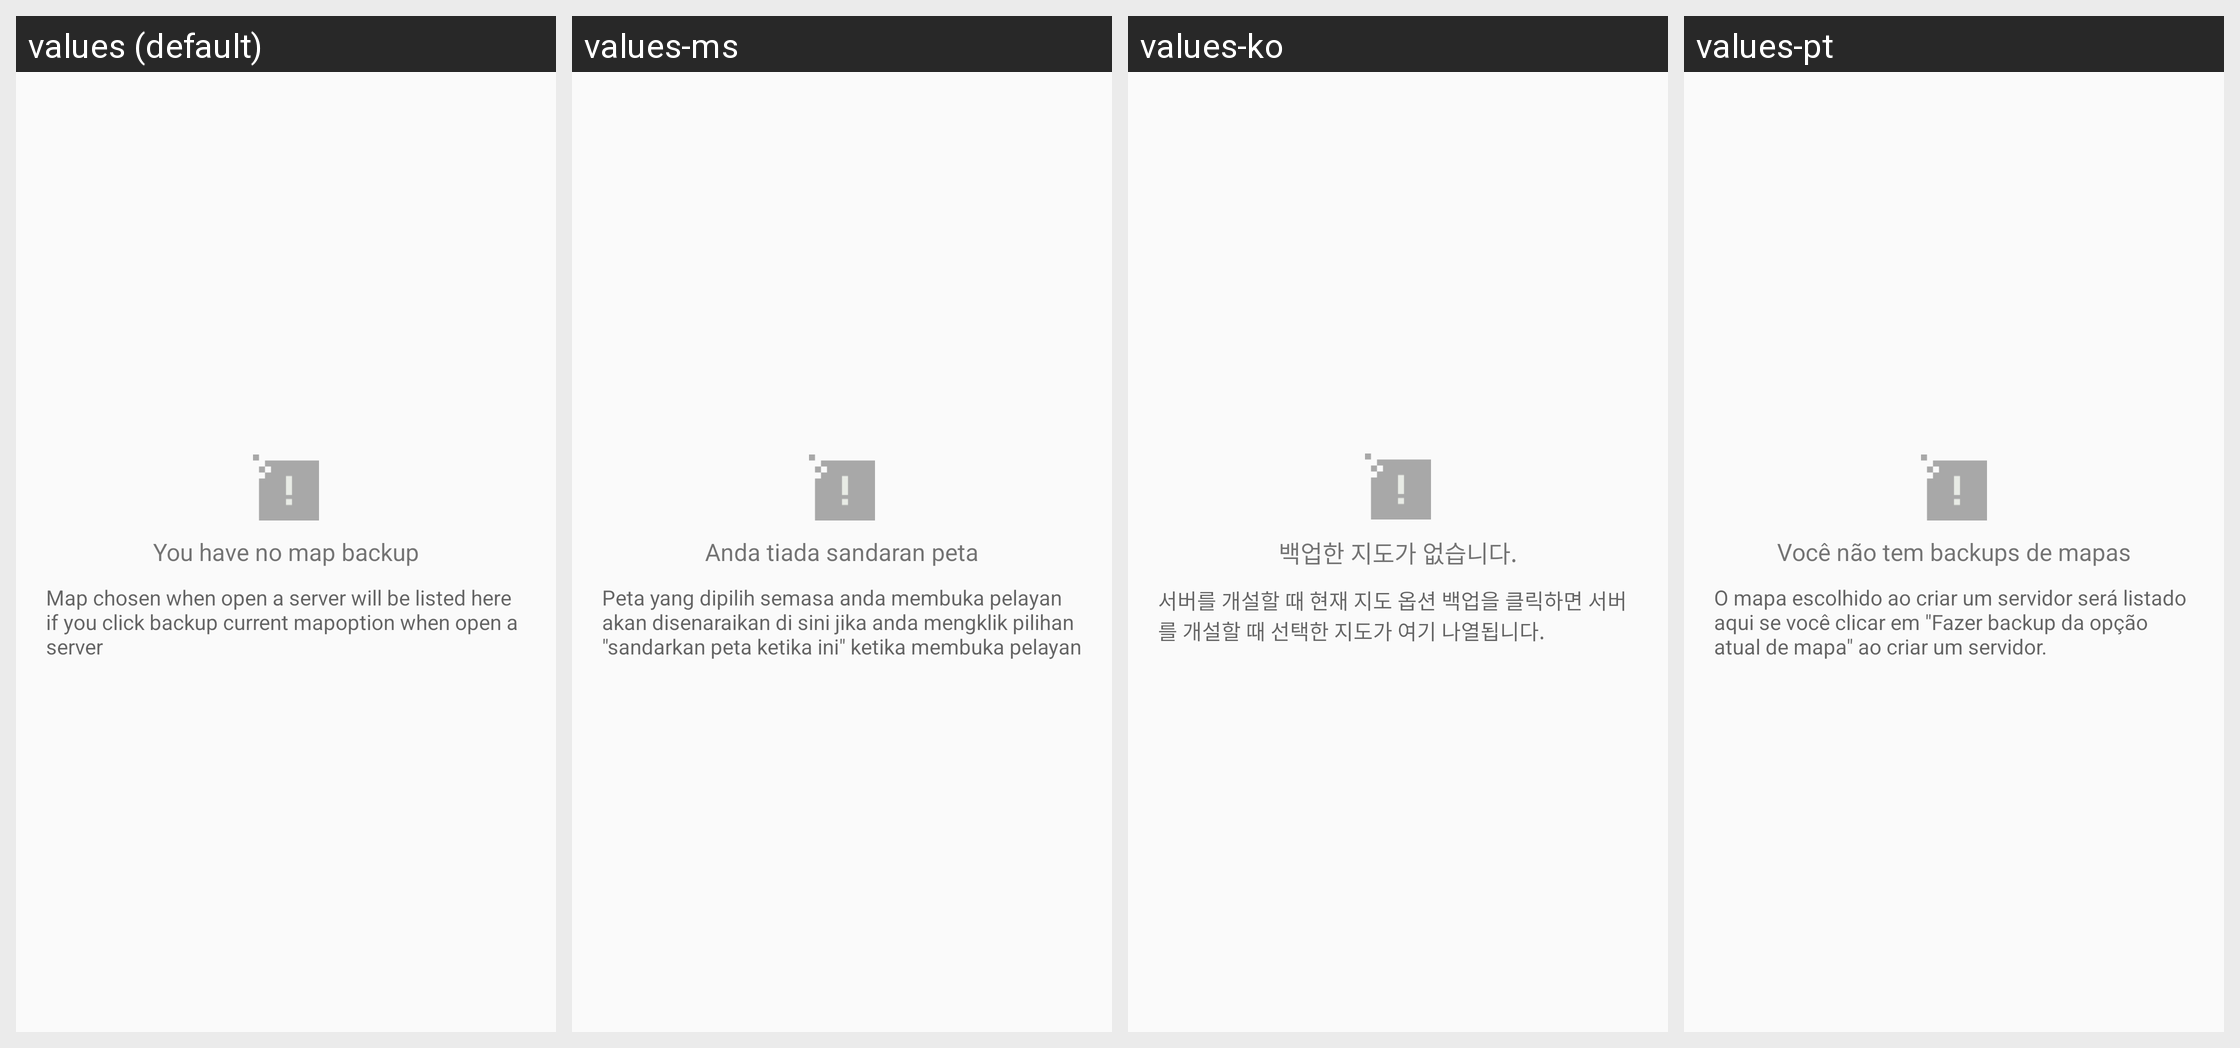

Translations of the strings shown on this Android screen, per locale in the grid:
Android screen res/layout/no_recovery_map.xml rendered under 4 locales, left to right: values (default), values-ms, values-ko, values-pt. Device: Nexus 5 (rendered at 1080×1920; each locale shown at half size, 540×960, under a caption strip naming it); theme AppTheme.
Other locales in the repository, not shown: values-af, values-ar, values-bg, values-bn, values-ca, values-cs, values-da, values-de, values-el, values-en, values-en-rGB, values-es, values-fa, values-fi, values-fr, values-gu, values-hi, values-hr, values-hu, values-in, values-it, values-iw, values-ja, values-kn, values-mr, values-nb, values-nl, values-pa, values-pl, values-pt-rPT, values-ro, values-ru, values-sk, values-sr, values-sv, values-sw, values-ta, values-th, values-tl, values-tr, values-uk, values-ur, values-vi, values-zh, values-zh-rCN, values-zh-rHK, values-zh-rTW.
Strings drawn on this screen, with the default value and each locale's value (text and hints the layout hard-codes, and strings that could not be matched under every locale, appear in the picture but are not listed):

backup_no_map
  values: You have no map backup
  values-ms: Anda tiada sandaran peta
  values-ko: 백업한 지도가 없습니다.
  values-pt: Você não tem backups de mapas

backup_map_tip
  values: Map chosen when open a server will be listed here if you click backup current mapoption when open a server
  values-ms: Peta yang dipilih semasa anda membuka pelayan akan disenaraikan di sini jika anda mengklik pilihan "sandarkan peta ketika ini" ketika membuka pelayan
  values-ko: 서버를 개설할 때 현재 지도 옵션 백업을 클릭하면 서버를 개설할 때 선택한 지도가 여기 나열됩니다.
  values-pt: O mapa escolhido ao criar um servidor será listado aqui se você clicar em "Fazer backup da opção atual de mapa" ao criar um servidor.
